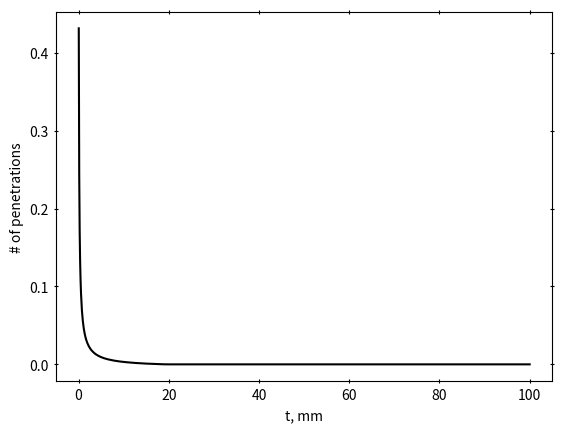

Here is the Python script that generated this plot:
import matplotlib.pyplot as plt
import math
import numpy as np

# All this based on grun IFM
m = np.logspace(-18, 1, 10000).astype(float)
# coefficients
k = 3.15576 * 10 ** 7
k1 = 2.2 * 10 ** 3
k2 = 15
k3 = 1.3 * 10 ** -9
k4 = 10 ** 11
k5 = 10 ** 27
k6 = 1.3 * 10 ** -16
k7 = 10 ** 6

# powers
p1 = 0.306
p2 = -4.38
p3 = 2
p4 = 4
p5 = -0.36
p6 = -0.85

# other stuff
A = 119.1
thickness = 2
mission_time = 20
K = 0.7
v = 20

JupStuff=np.array([3.2330151867927355e-10
, 1.4588859177681435e-10
, 1.2473321036407408e-10
, 1.3841687302990775e-10 #Earth
, 1.8805837894881414e-10
, 3.9007492611832756e-10
, 1.6097395495103783e-9
, 5.207055305904407e-9
, 7.817118593615538e-9
, 5.440783965559054e-9
])
print(7.817118593615538e-9/1.3841687302990775e-10)
distance_correction = np.average(JupStuff)/JupStuff[3]

def F1(m):
    return k * np.power(k1 * np.power(m, p1) + k2, p2)


def F2(m):
    return k * k3 * np.power(m + k4 * np.power(m, p3) + k5 * np.power(m, p4), p5)


def F3(m):
    return k * k6 * np.power(m + k7 * np.power(m, p3), p6)


x = np.log10(m)

F = F1(m) + F2(m) + F3(m)
F = F.astype(float)
y = np.log10(F)

rho = np.piecewise(m, [m < 10 ** -12, np.logical_and(10 ** -12 <= m, m < 10 ** -6), m >= 10 ** -6], [2, 1, 0.5])
t = K * np.power(m, 0.352) * np.power(v, 0.875) * np.power(rho, 0.167)

t_fail = np.piecewise(t, [t < thickness, t > thickness], [0, 1])

F_fail = F * t_fail
N_fail = F_fail * A * mission_time


def NofPen(thickness):
    idx = np.searchsorted(t, thickness)
    F_f = []
    for i in idx:
        F_f.append(F[i:])
    F_f = np.asarray(F_f, dtype=object)
    m_lim = []
    for i in idx:
        m_lim.append(m[i:])
    m_lim = np.asarray(m_lim, dtype=object)

    N = []
    for j in range(len(F_f)):
        N.append(np.trapz(F_f[j], m_lim[j]))
    N = np.asarray(N)
    return (distance_correction*N * A * mission_time)

print("test ", NofPen(np.array([0.5])))

thickness_range = np.linspace(0.05, 100, 1000).astype(float)
NP = NofPen(thickness_range)

# N_tot = np.trapz(N_fail)
print("# of particles that will penetrate fuel tank during mission: ", NofPen(np.array([thickness])))

fig = plt.figure()
ax = fig.add_subplot(1, 1, 1)
ax.tick_params(axis="x", direction="inout")
ax.tick_params(axis="y", direction="inout")
ax.tick_params(bottom=True, top=True, left=True, right=True)
# ax.spines['right'].set_position('zero')
# #ax.spines['bottom'].set_position(('bottom'))
# ax.spines['right'].set_color('none')
# ax.spines['top'].set_color('none')
# ax.xaxis.set_ticks_position('bottom')
# ax.yaxis.set_ticks_position('left')
plt.xlabel("t, mm")
plt.ylabel("# of penetrations")
# plot the function
plt.plot(thickness_range, NP, 'k')
print(NofPen([0.5]))
# plt.axhline(y=thickness, color='r', linestyle='-')

# show the plot
plt.show()



